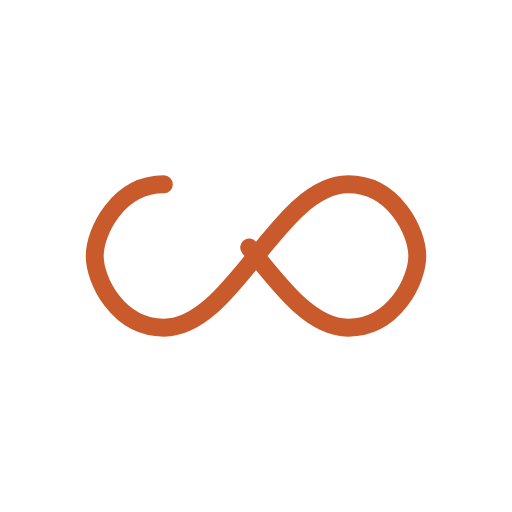
t = 0.00 s
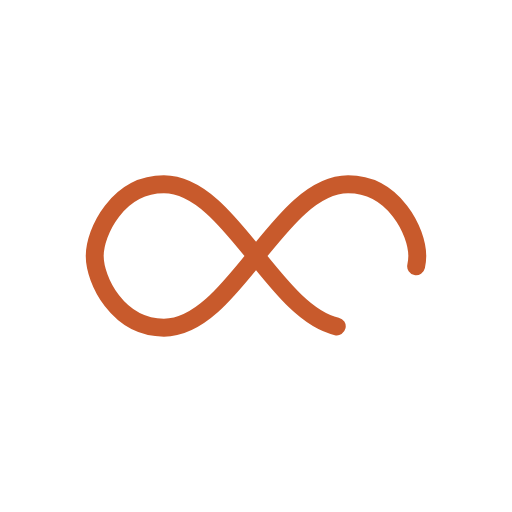
t = 0.44 s
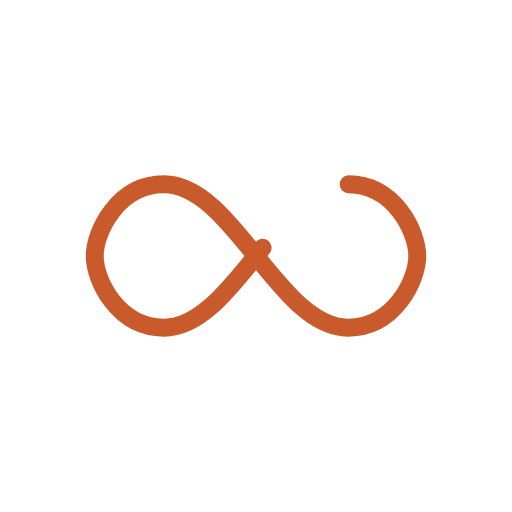
t = 0.88 s
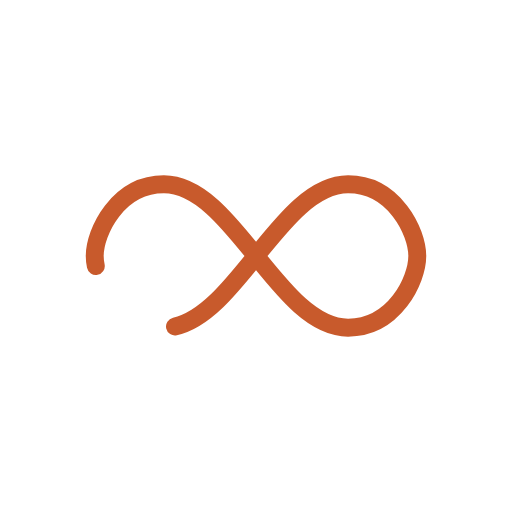
t = 1.32 s

The animated SVG that drew these frames (rendered in a browser with its animation timeline set to each time). Animation: 1 SMIL element (animate=1); one cycle of 1.75 s, repeats indefinitely.

<?xml version="1.0" encoding="utf-8"?>
<svg xmlns="http://www.w3.org/2000/svg" xmlns:xlink="http://www.w3.org/1999/xlink" style="margin: auto; background: none; display: block; shape-rendering: auto;" width="277px" height="277px" viewBox="0 0 100 100" preserveAspectRatio="xMidYMid">
<path fill="none" stroke="#C85A2C" stroke-width="5" stroke-dasharray="225.7982568359375 30.790671386718742" d="M24.3 30C11.4 30 5 43.3 5 50s6.4 20 19.3 20c19.3 0 32.1-40 51.4-40 C88.6 30 95 43.3 95 50s-6.4 20-19.3 20C56.4 70 43.6 30 24.3 30z" stroke-linecap="round" style="transform:scale(0.7000000000000001);transform-origin:50px 50px">
  <animate attributeName="stroke-dashoffset" repeatCount="indefinite" dur="1.7543859649122806s" keyTimes="0;1" values="0;256.58892822265625"></animate>
</path>
<!-- [ldio] generated by https://loading.io/ --></svg>